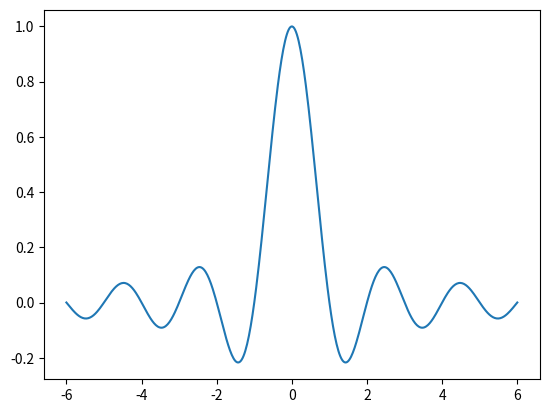

Source code (Python):
import matplotlib
matplotlib.use("agg")
import matplotlib.pyplot as plt
import numpy as np

# Create the curve data.
x = np.linspace(-6, 6, 500)
y = np.sinc(x)
fig = plt.figure()
ax = fig.gca()
ax.plot(x, y)

